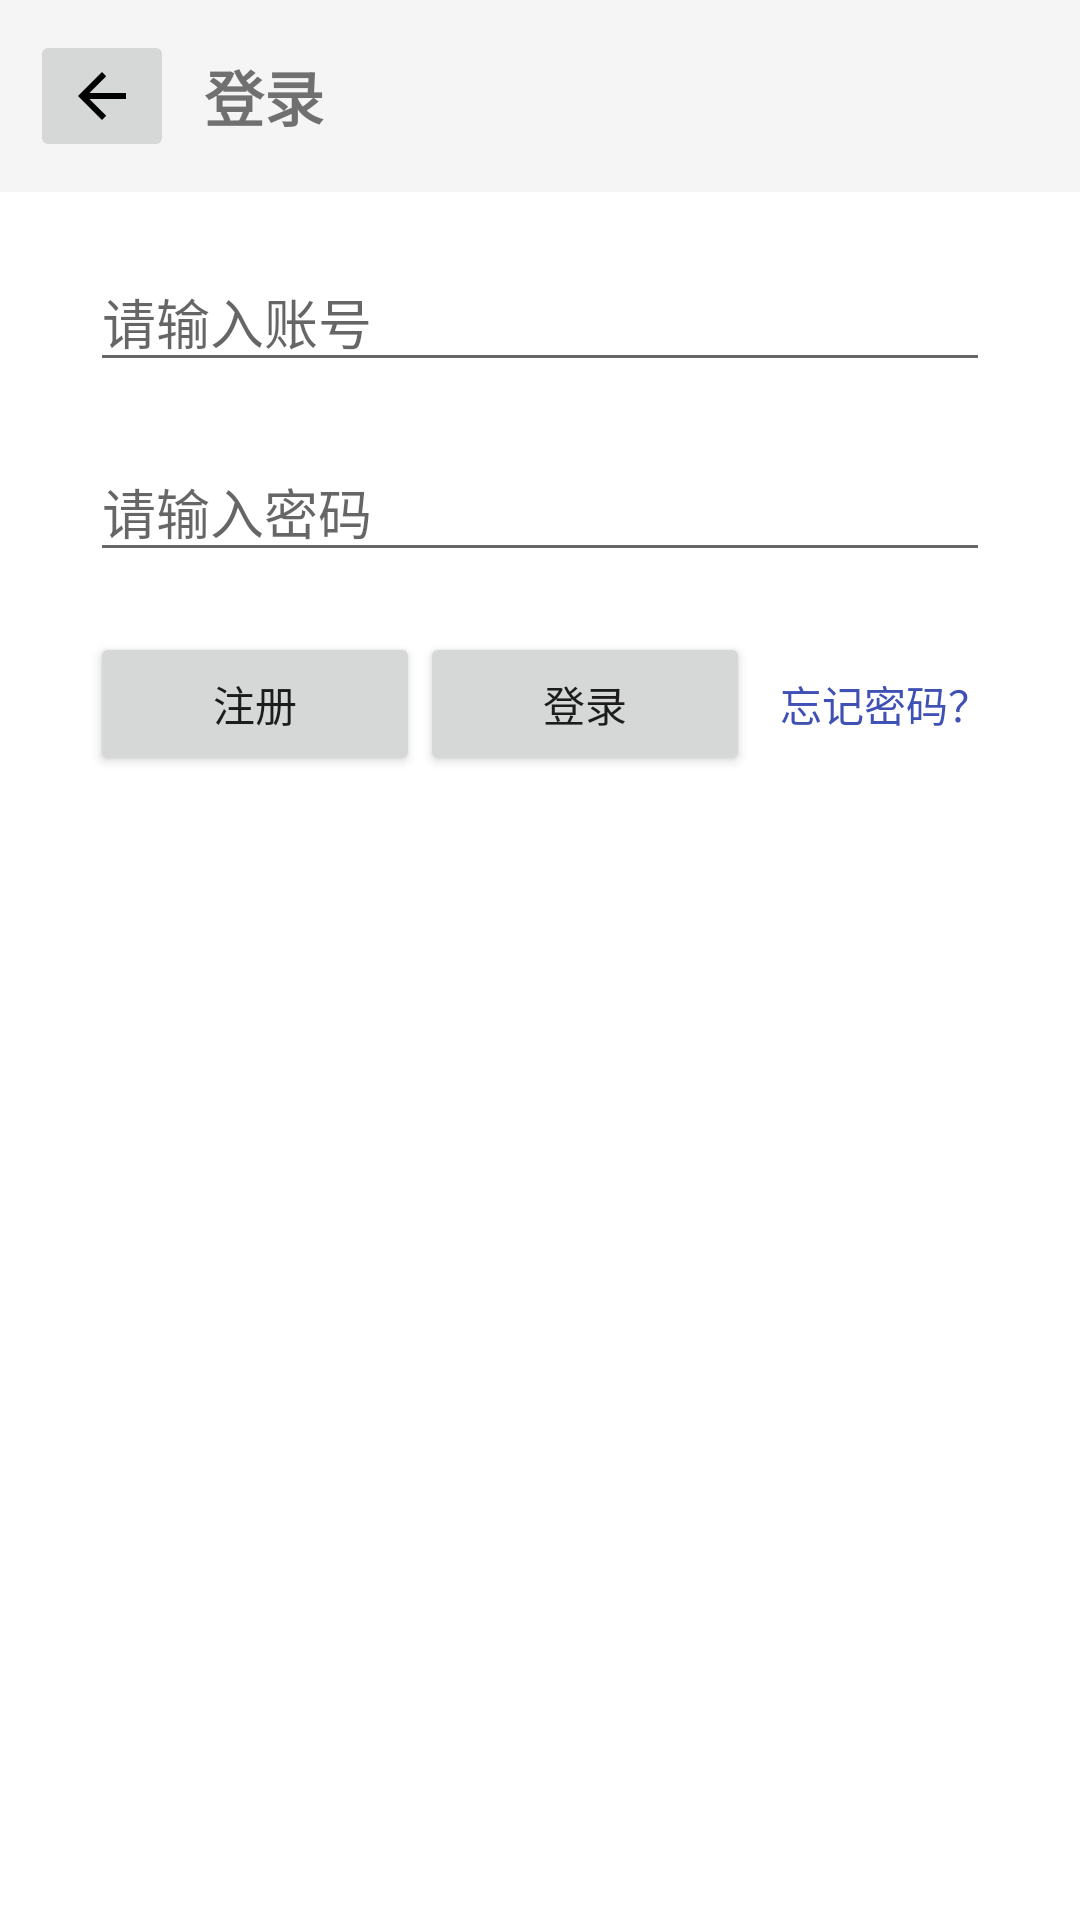

Write the Android layout XML for this screen, with the resource values it uses.
<!-- AndroidManifest.xml: application theme Theme.Ximalaya -->
<!-- res/layout/activity_login.xml -->
<LinearLayout xmlns:android="http://schemas.android.com/apk/res/android"
    android:orientation="vertical"
    android:layout_width="match_parent"
    android:layout_height="match_parent">

    
    <LinearLayout
        android:layout_width="match_parent"
        android:layout_height="wrap_content"
        android:orientation="horizontal"
        android:gravity="center_vertical"
        android:padding="10dp"
        android:background="#f5f5f5">
        <ImageButton
            android:id="@+id/back_button"
            android:layout_width="wrap_content"
            android:layout_height="wrap_content"
            android:src="@drawable/ic_back"/>
        <TextView
            android:text="登录"
            android:layout_width="wrap_content"
            android:layout_height="wrap_content"
            android:textSize="20sp"
            android:textStyle="bold"
            android:layout_marginStart="10dp"/>
    </LinearLayout>

    
    <LinearLayout
        android:layout_width="match_parent"
        android:layout_height="wrap_content"
        android:orientation="vertical"
        android:layout_marginTop="20dp"
        android:paddingStart="30dp"
        android:paddingEnd="30dp">
        <EditText
            android:id="@+id/username_edittext"
            android:layout_width="match_parent"
            android:layout_height="wrap_content"
            android:hint="请输入账号"/>
        <EditText
            android:id="@+id/password_edittext"
            android:layout_width="match_parent"
            android:layout_height="wrap_content"
            android:layout_marginTop="20dp"
            android:hint="请输入密码"
            android:inputType="textPassword"/>
    </LinearLayout>

    
    <LinearLayout
        android:layout_width="match_parent"
        android:layout_height="wrap_content"
        android:orientation="horizontal"
        android:gravity="center_vertical"
        android:layout_marginTop="20dp"
        android:paddingStart="30dp"
        android:paddingEnd="30dp">
        <Button
            android:id="@+id/register_button"
            android:layout_width="0dp"
            android:layout_height="wrap_content"
            android:layout_weight="1"
            android:text="注册"/>
        <Button
            android:id="@+id/login_button"
            android:layout_width="0dp"
            android:layout_height="wrap_content"
            android:layout_weight="1"
            android:text="登录"/>
        <TextView
            android:id="@+id/forgot_password_textview"
            android:layout_width="wrap_content"
            android:layout_height="wrap_content"
            android:text="忘记密码？"
            android:textColor="@color/colorPrimary"
            android:layout_marginStart="10dp"/>
    </LinearLayout>

</LinearLayout>
<!-- resources referenced by this layout -->
<resources>
  <color name="colorPrimary">#3F51B5</color>
  <!-- drawable ic_back (drawable) -->
  <vector xmlns:android="http://schemas.android.com/apk/res/android"
      android:width="24dp"
      android:height="24dp"
      android:viewportWidth="24.0"
      android:viewportHeight="24.0">
  
      <path
          android:fillColor="#000000"
          android:pathData="M20,11H7.8l5.6,-5.6L12,4L4,12l8,8l1.4,-1.4L7.8,13H20v-2z"/>
  
  </vector>
  <style name="Theme.Ximalaya" parent="Theme.MaterialComponents.DayNight.DarkActionBar">
          
          <item name="colorPrimary">@color/purple_500</item>
          <item name="colorPrimaryVariant">@color/purple_700</item>
          <item name="colorOnPrimary">@color/white</item>
          
          <item name="colorSecondary">@color/teal_200</item>
          <item name="colorSecondaryVariant">@color/teal_700</item>
          <item name="colorOnSecondary">@color/black</item>
          
          <item name="android:statusBarColor">?attr/colorPrimaryVariant</item>
          
      </style>
  <color name="purple_500">#FF6200EE</color>
  <color name="purple_700">#FF3700B3</color>
  <color name="white">#FFFFFFFF</color>
  <color name="teal_200">#FF03DAC5</color>
  <color name="teal_700">#FF018786</color>
  <color name="black">#FF000000</color>
</resources>
